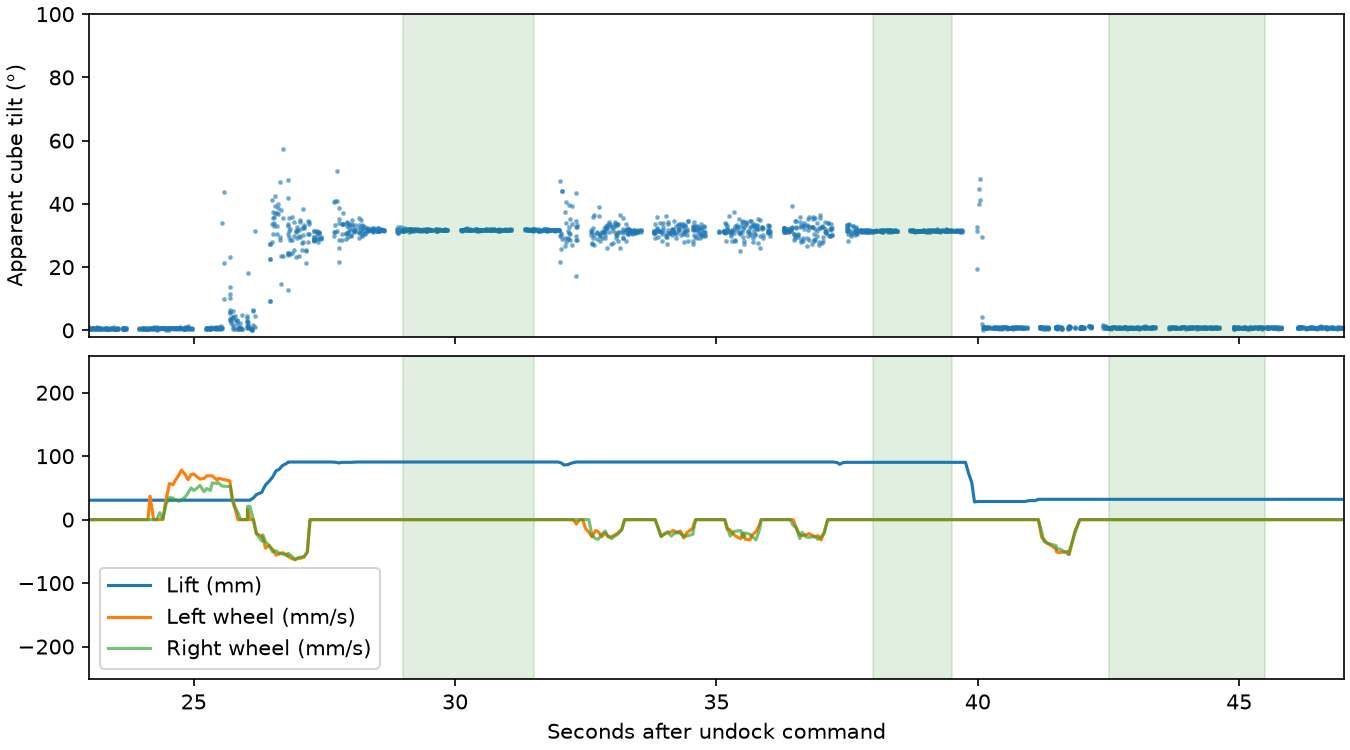

The data file committed next to this chart (first rows):
window, start_s, end_s, samples, mean_x_g, mean_y_g, mean_z_g, tilt_deg, norm_g, vector_rms_scatter_g, delta_from_pre_reverse_deg, max_abs_wheel_mmps
Pre-reverse hold, 29, 31.5, 207, 0.5182, 0.02034, 0.837, 31.78, 0.9847, 0.005485, 0.0, 0.0
Post-reverse hold, 38, 39.5, 129, 0.5143, 0.006576, 0.8392, 31.51, 0.9842, 0.005007, 0.8415, 0.0
Released, 42.5, 45.5, 255, -0.00254, -0.01401, 0.97, 0.8411, 0.9701, 0.004223, 31.97, 0.0
